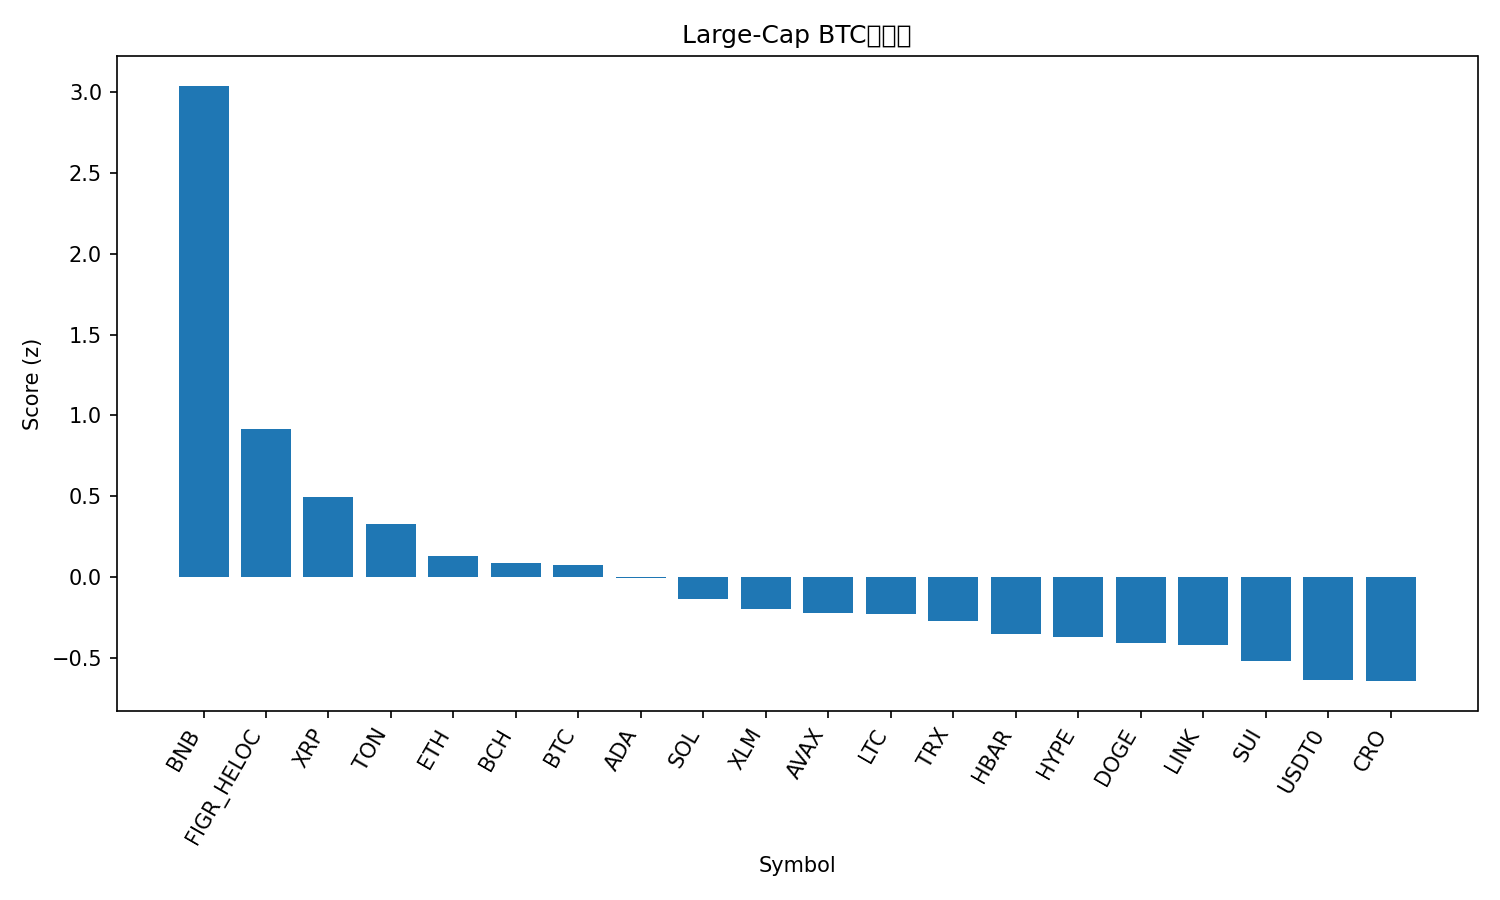

The data file committed next to this chart (first rows):
rank, name, symbol, price_btc, price_usd, pct_1h_btc, pct_24h_btc, pct_7d_btc, market_cap_rank, market_cap_usd, volume_usd, score
1, BNB, BNB, 0.00964, 1180, 0.949, 7.048, 10.23, 5, 164254036802, 4893853124, 3.039
2, Figure Heloc, FIGR_HELOC, 8.24e-06, 1.009, 0.9212, -1.369, -12.21, 21, 12945916242, 16323248, 0.9181
3, XRP, XRP, 2.492e-05, 3.05, 0.5014, -1.63, -2.465, 3, 182658233375, 7002616721, 0.4936
4, Toncoin, TON, 2.346e-05, 2.87, 0.4008, -0.8708, -6.432, 33, 7227167752, 173582431, 0.331
5, Ethereum, ETH, 0.037, 4529, 0.0778, -0.427, 0.3937, 2, 546565781493, 46535205563, 0.1323
6, Bitcoin Cash, BCH, 0.004935, 604, 0.0356, 0.3074, -1.413, 22, 12040769648, 348029248, 0.08586
7, Bitcoin, BTC, 1.0, 122383, 0.0, 0.0, 0.0, 1, 2438813479997, 85209370034, 0.07371
8, Cardano, ADA, 7.12e-06, 0.8716, 0.1548, -1.402, -1.362, 11, 31827653834, 1694126160, -0.003036
9, Solana, SOL, 0.001904, 233.1, -0.008113, -1.594, 3.852, 6, 127081646080, 9852699932, -0.1334
10, Stellar, XLM, 3.32e-06, 0.4063, 0.09858, -2.349, 0.5067, 20, 12998483878, 356404405, -0.1978
11, Avalanche, AVAX, 0.0002553, 31.25, -0.0496, -0.4645, -2.77, 18, 13190046445, 1167376027, -0.22
12, Litecoin, LTC, 0.000994, 121.7, -0.2289, -0.04448, 4.333, 26, 9295358522, 1118889352, -0.229
13, TRON, TRX, 2.8e-06, 0.3426, 0.1407, -1.482, -9.137, 10, 32439574965, 720721056, -0.2716
14, Hedera, HBAR, 1.84e-06, 0.2253, 0.1931, -3.018, -6.071, 25, 9552494978, 257180525, -0.3522
15, Hyperliquid, HYPE, 0.0004076, 49.89, 0.06677, -2.825, -0.8742, 17, 13505057186, 667937953, -0.3694
16, Dogecoin, DOGE, 2.12e-06, 0.2598, -0.05928, -2.073, 0.4503, 8, 39310662296, 3365056622, -0.4053
17, Chainlink, LINK, 0.000185, 22.64, 0.05263, -2.508, -3.637, 15, 15348160852, 1004583919, -0.4211
18, Sui, SUI, 2.928e-05, 3.58, -0.1412, -1.838, -0.1638, 19, 13001993438, 1370168458, -0.5194
19, USDT0, USDT0, 8.18e-06, 1.001, -0.05423, -1.504, -10.62, 34, 6880066118, 427182640, -0.635
20, Cronos, CRO, 1.76e-06, 0.2156, -0.003754, -3.943, 0.03099, 31, 7511827349, 56138802, -0.6436
21, Shiba Inu, SHIB, 1.03357e-10, 1.265e-05, -0.2053, -1.611, -5.123, 32, 7461188392, 216286127, -0.7341
